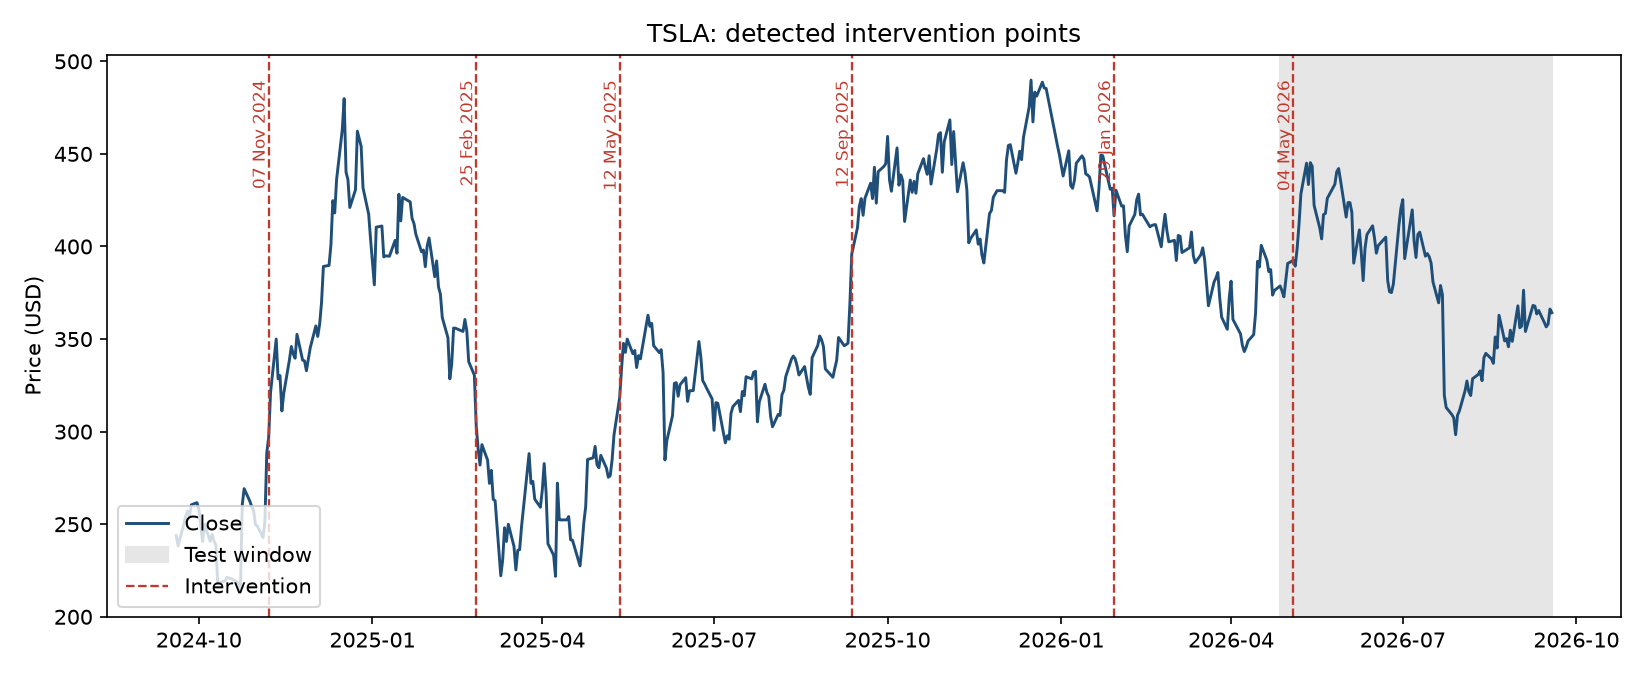

The file beside this chart, header and first rows:
date, close, one_day_return_pct, mean_close_prior_20d, mean_close_next_20d, level_shift_pct, in_training_window, event
2024-11-07, 296.9, 2.9, 240, 338.4, 41.02, True, 
2025-02-25, 302.8, -8.39, 367.2, 259.2, -29.41, True, 
2025-05-12, 318.4, 6.75, 267.2, 336.3, 25.83, True, 
2025-09-12, 395.9, 7.36, 340.3, 431.8, 26.92, True, 
2026-01-29, 416.6, -3.45, 439.9, 414.6, -5.75, True, 
2026-05-04, 392.5, 0.43, 372.6, 422.6, 13.44, False, 
